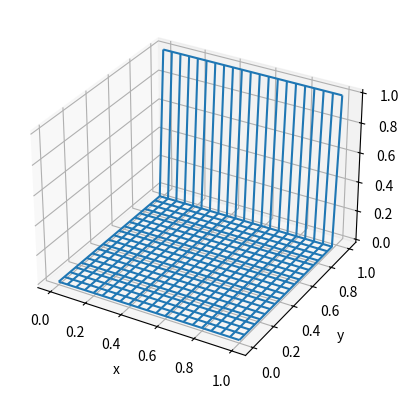
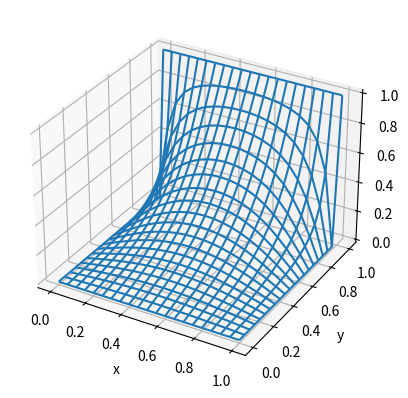

Here is the Python script that generated these plots, in order:
#! /usr/bin/env python3
from numpy import *
from matplotlib.pyplot import *
from mpl_toolkits.mplot3d import Axes3D
import time


def Jacobi_update(Phi,rho,h,N):
    Phi_new=1.0*Phi
    for i in range(1,N-1):
        for j in range(1,N-1):
            Phi_new[i,j]=0.25*(Phi[i+1,j]+Phi[i-1,j]+Phi[i,j+1]+Phi[i,j-1]+h**2*rho[i,j])

    return Phi_new

def Gauss_Seidel_update(Phi,rho,h,N):
    for i in range(1,N-1):
        for j in range(1,N-1):
            Phi[i,j]=0.25*(Phi[i+1,j]+Phi[i-1,j]+Phi[i,j+1]+Phi[i,j-1]+h**2*rho[i,j])

    return Phi

def Gauss_Seidel_relax_update(Phi,rho,h,N,omega):
    Phi_old=1.0*Phi
    for i in range(1,N-1):
        for j in range(1,N-1):
            Phi[i,j]=(1.0-omega)*Phi_old[i,j]+omega*0.25*(Phi[i+1,j]+Phi[i-1,j]+Phi[i,j+1]+Phi[i,j-1]+h**2*rho[i,j])

    return Phi
    
def desired_accuracy(Phi_old,Phi_new,tolerance):
    if (amax(abs(Phi_old-Phi_new))/abs(amax(Phi_new))<tolerance):
        return True
    else:
        return False
            
L=1.0
h=0.05
N=int(L/h+1)

x=y=linspace(0.,L,N)
rho=zeros((N,N))
Phi=zeros((N,N))
Phi[:,-1]=1.0
X,Y=meshgrid(x,y)
#rho=exp(-((X-L/2)**2+(Y-L/2)**2)/0.001)

#print(len(x))

fig = figure()
ax = fig.add_subplot(111, projection='3d')

ax.plot_wireframe(transpose(X),transpose(Y),Phi,rstride=1,cstride=1)
ax.set_xlabel('x')
ax.set_ylabel('y')


good_accuracy=False
tolerance=1.0e-4
i=1
omega=1.7
while not good_accuracy:
    Phi_old=1.0*Phi
    Phi=Jacobi_update(Phi,rho,h,N)
    #Phi=Gauss_Seidel_update(Phi,rho,h,N)
    #Phi=Gauss_Seidel_relax_update(Phi,rho,h,N,omega)
    good_accuracy=desired_accuracy(Phi_old,Phi,tolerance)
    i+=1
    
    #print(i)
print('Total number of loops',i)
fig = figure()
ax = fig.add_subplot(111, projection='3d')
ax.plot_wireframe(transpose(X),transpose(Y),Phi,rstride=1,cstride=1)
ax.set_xlabel('x')
ax.set_ylabel('y')
show()
    
